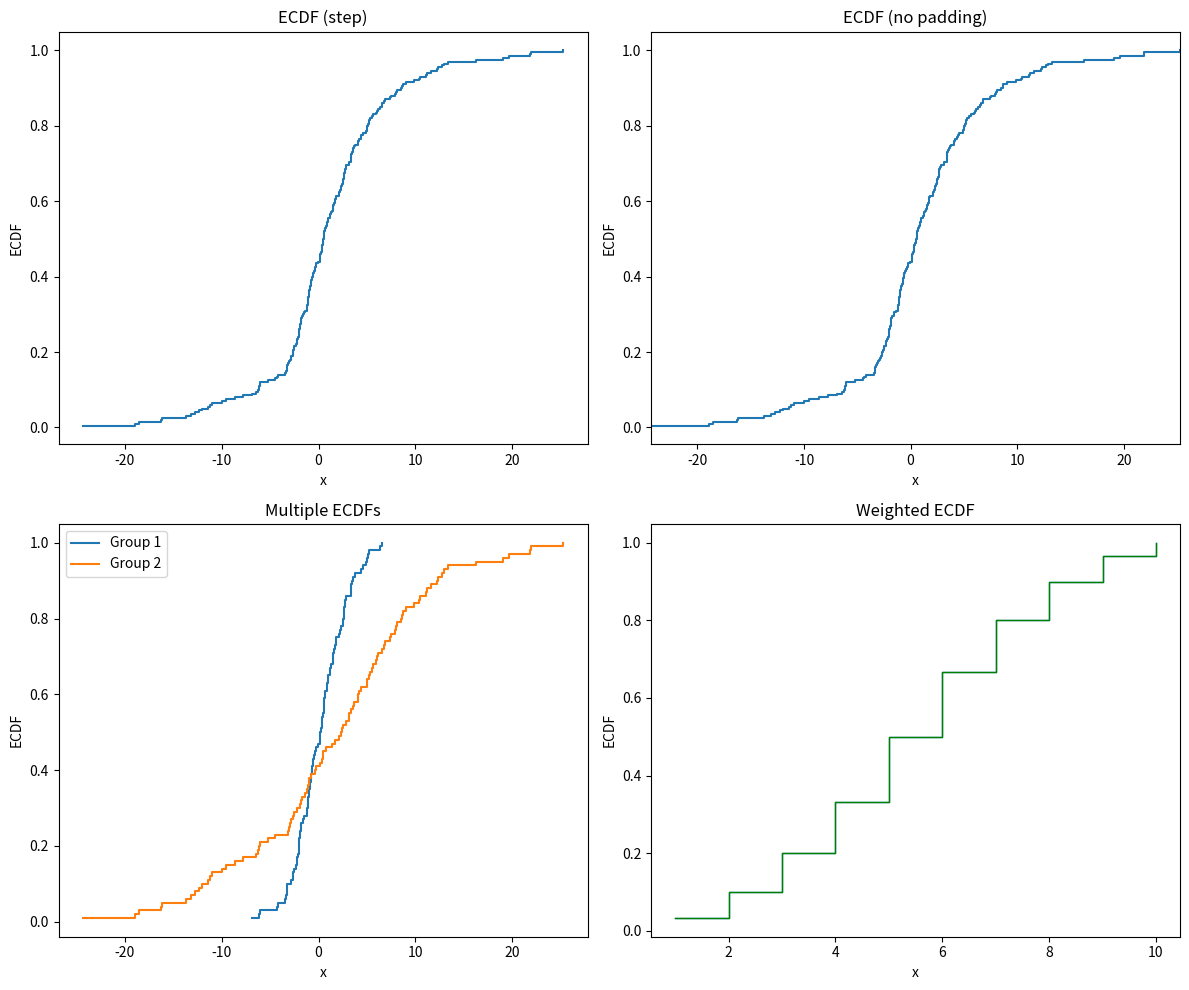

Write the Python code that produced this figure.
# r2py crawler metadata
# package: ggplot2
# source_type: rd_example
# topic: stat_ecdf.Rd
# Translated from R to Python

import pandas as pd
import numpy as np
import matplotlib.pyplot as plt
from scipy import stats

# Create sample data with two groups
np.random.seed(1)
df = pd.DataFrame({
    'x': np.concatenate([np.random.normal(0, 3, 100),
                         np.random.normal(0, 10, 100)]),
    'g': np.repeat(['1', '2'], 100)
})

# Create figure with subplots
fig, axes = plt.subplots(2, 2, figsize=(12, 10))

# Plot 1: ECDF with step geom
ax = axes[0, 0]
x_sorted = np.sort(df['x'])
ecdf = np.arange(1, len(x_sorted) + 1) / len(x_sorted)
ax.step(x_sorted, ecdf, where='post')
ax.set_xlabel('x')
ax.set_ylabel('ECDF')
ax.set_title('ECDF (step)')

# Plot 2: ECDF without padding to infinity
ax = axes[0, 1]
x_sorted = np.sort(df['x'])
ecdf = np.arange(1, len(x_sorted) + 1) / len(x_sorted)
ax.step(x_sorted, ecdf, where='post')
ax.set_xlim(x_sorted[0], x_sorted[-1])  # No padding
ax.set_xlabel('x')
ax.set_ylabel('ECDF')
ax.set_title('ECDF (no padding)')

# Plot 3: Multiple ECDFs by group
ax = axes[1, 0]
for group in df['g'].unique():
    group_data = df[df['g'] == group]['x']
    x_sorted = np.sort(group_data)
    ecdf = np.arange(1, len(x_sorted) + 1) / len(x_sorted)
    ax.step(x_sorted, ecdf, where='post', label=f'Group {group}')
ax.set_xlabel('x')
ax.set_ylabel('ECDF')
ax.set_title('Multiple ECDFs')
ax.legend()

# Plot 4: Weighted ECDF
ax = axes[1, 1]
weighted = pd.DataFrame({
    'x': np.arange(1, 11),
    'weights': np.concatenate([np.arange(1, 6), np.arange(5, 0, -1)])
})
plain = pd.DataFrame({
    'x': np.repeat(weighted['x'], weighted['weights'])
})

# ECDF without weights
x_sorted = np.sort(plain['x'])
ecdf = np.arange(1, len(x_sorted) + 1) / len(x_sorted)
ax.step(x_sorted, ecdf, where='post', linewidth=1)

# ECDF with weights
x_sorted_w = np.sort(weighted['x'])
ecdf_w = np.cumsum(weighted['weights']) / weighted['weights'].sum()
ax.step(x_sorted_w, ecdf_w, where='post', linewidth=1, color='green')

ax.set_xlabel('x')
ax.set_ylabel('ECDF')
ax.set_title('Weighted ECDF')

plt.tight_layout()
plt.show()
